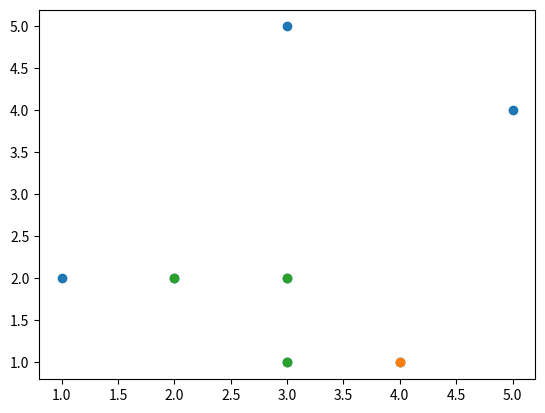

Generate this figure with matplotlib:
import numpy as np
import matplotlib.pyplot as plt

#This progam impliments the kth nearest neighbors algoirthm to determine the
#conacve hull for a list of points.

k = 3

def d(P1,P2): #distance function
    return float(np.sqrt((P1[0] - P2[0])**2 + (P1[1] - P2[1])**2))

def P1_to_P2(P1,P2): #vector from P1 to P2
    return[P2[0] - P1[0], P2[1] - P1[1]]

def angle(P1,P2):
    V = P1_to_P2(P1,P2)
    return np.arctan(V[1]/(-V[0]))

def SmallestY(points): #finds the index of point with the smallest y value
    Y = points[0][1]
    I = 0
    for i in range(0,len(points)):
        if Y > points[i][1]:
            Y = points[i][1]
            I = i
    return I

def NearestNeighbors(Points,point_Index): #this function find the k nearest neighbors of a point
    k_nearest_neighbors = list(range(0,k)) #list of indices of nearest neighbors
    distances = [] #stores the index of a point and its distance to the point of interest

    for i in range(0,len(Points)): #compute the distance to all other point
        if i != point_Index: #skip the original point
            distances.append([i,d(Points[i],Points[point_Index])])

    distances.sort(key = lambda x: x[1]) #sort based of distances

    for i in range(0,k):
        k_nearest_neighbors[i] = distances[i][0] #store the indices

    return k_nearest_neighbors #return the indices

def FarthestRightTurn(points,point_index): #find the point the farthest right turn from the desired point

    return

def ConcaveHull(points):
    Hull = [] #this will store the indices of elements in points that make up the concave hull

    Non_Added_Indices = list(range(0,len(points)))
    index0 = SmallestY(points) #start by finding the lowest point

    Hull.append(index0)
    Non_Added_Indices.remove(index0) #removes this index from the list of indices

    return

points = [[1,2],[4,1],[3,5],[3,2],[5,4],[3,1],[2,2]]
index = SmallestY(points)
neighborsIndex = NearestNeighbors(points,index)
neighbors = [points[j] for j in neighborsIndex]

x, y = zip(*points)
plt.plot(x,y, 'o', label = 'All Points')

x,y = points[index]
plt.plot(x,y,'o', label = 'Points')

x, y = zip(*neighbors)
plt.plot(x,y, 'o', label = 'Neighbors')
plt.show()
